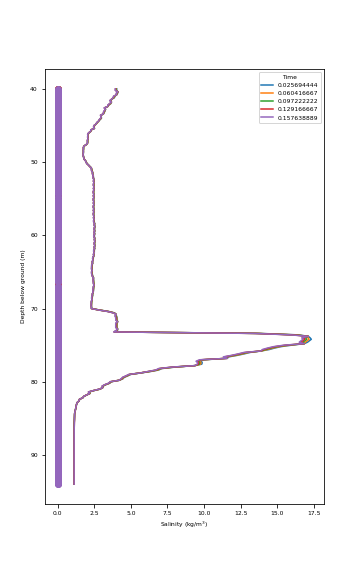

The data file committed next to this chart (first rows):
Depth [L], t = 0.025694444, t = 0.060416667, t = 0.097222222, t = 0.129166667, t = 0.157638889
40.0, 4.036, 4.008, 3.979, 3.955, 3.933
40.2, 4.031, 4.004, 3.975, 3.95, 3.928
40.4, 4.114, 4.114, 4.114, 4.114, 4.114
40.6, 4.098, 4.07, 4.04, 4.015, 3.992
40.8, 4.028, 4.028, 4.028, 4.028, 4.028
41.0, 3.912, 3.886, 3.858, 3.834, 3.813
41.2, 3.88, 3.854, 3.826, 3.803, 3.782
41.4, 3.693, 3.693, 3.693, 3.693, 3.693
41.6, 3.643, 3.619, 3.594, 3.572, 3.553
41.8, 3.672, 3.672, 3.672, 3.672, 3.672
42.0, 3.637, 3.613, 3.588, 3.567, 3.548
42.2, 3.508, 3.486, 3.462, 3.442, 3.424
42.4, 3.421, 3.421, 3.421, 3.421, 3.421
42.6, 3.246, 3.226, 3.205, 3.187, 3.17
42.8, 3.264, 3.264, 3.264, 3.264, 3.264
43.0, 3.244, 3.224, 3.203, 3.185, 3.169
43.2, 3.191, 3.171, 3.151, 3.133, 3.118
43.4, 3.13, 3.13, 3.13, 3.13, 3.13
43.6, 2.983, 2.965, 2.947, 2.931, 2.917
43.8, 2.976, 2.976, 2.976, 2.976, 2.976
44.0, 2.997, 2.979, 2.96, 2.944, 2.93
44.2, 2.899, 2.882, 2.864, 2.849, 2.836
44.4, 2.797, 2.797, 2.797, 2.797, 2.797
44.6, 2.719, 2.704, 2.688, 2.674, 2.662
44.8, 2.627, 2.627, 2.627, 2.627, 2.627
45.0, 2.526, 2.512, 2.498, 2.486, 2.476
45.2, 2.493, 2.48, 2.466, 2.454, 2.444
45.4, 2.51, 2.51, 2.51, 2.51, 2.51
45.6, 2.295, 2.284, 2.273, 2.263, 2.254
45.8, 2.26, 2.26, 2.26, 2.26, 2.26
46.0, 2.147, 2.137, 2.127, 2.119, 2.111
46.2, 2.079, 2.07, 2.06, 2.052, 2.045
46.4, 2.059, 2.059, 2.059, 2.059, 2.059
46.6, 2.075, 2.066, 2.057, 2.048, 2.041
46.8, 2.083, 2.083, 2.083, 2.083, 2.083
47.0, 2.058, 2.049, 2.04, 2.032, 2.025
47.2, 2.059, 2.05, 2.04, 2.032, 2.025
47.4, 2.041, 2.041, 2.041, 2.041, 2.041
47.6, 1.978, 1.97, 1.961, 1.954, 1.948
47.8, 1.804, 1.804, 1.804, 1.804, 1.804
48.0, 1.77, 1.764, 1.757, 1.752, 1.747
48.2, 1.775, 1.769, 1.762, 1.757, 1.752
48.4, 1.753, 1.753, 1.753, 1.753, 1.753
48.6, 1.766, 1.76, 1.754, 1.748, 1.743
48.8, 1.751, 1.751, 1.751, 1.751, 1.751
49.0, 1.747, 1.741, 1.735, 1.73, 1.725
49.2, 1.765, 1.759, 1.752, 1.747, 1.742
49.4, 1.787, 1.787, 1.787, 1.787, 1.787
49.6, 1.822, 1.815, 1.808, 1.802, 1.797
49.8, 1.899, 1.899, 1.899, 1.899, 1.899
50.0, 1.96, 1.953, 1.944, 1.937, 1.931
50.2, 2.011, 2.003, 1.994, 1.986, 1.98
50.4, 2.105, 2.105, 2.105, 2.105, 2.105
50.6, 2.214, 2.204, 2.193, 2.184, 2.176
50.8, 2.3, 2.3, 2.3, 2.3, 2.3
51.0, 2.34, 2.329, 2.317, 2.306, 2.297
51.2, 2.354, 2.343, 2.33, 2.32, 2.311
51.4, 2.388, 2.388, 2.388, 2.388, 2.388
51.6, 2.405, 2.393, 2.381, 2.37, 2.36
51.8, 2.432, 2.432, 2.432, 2.432, 2.432
... 211 more rows
